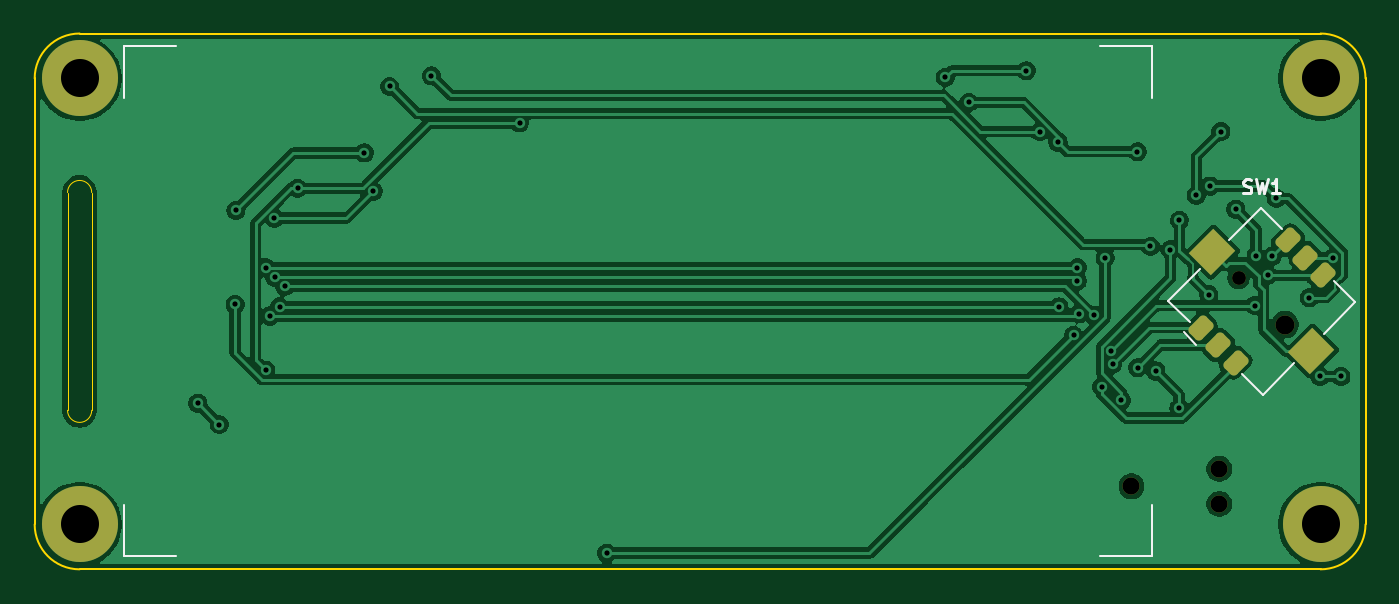
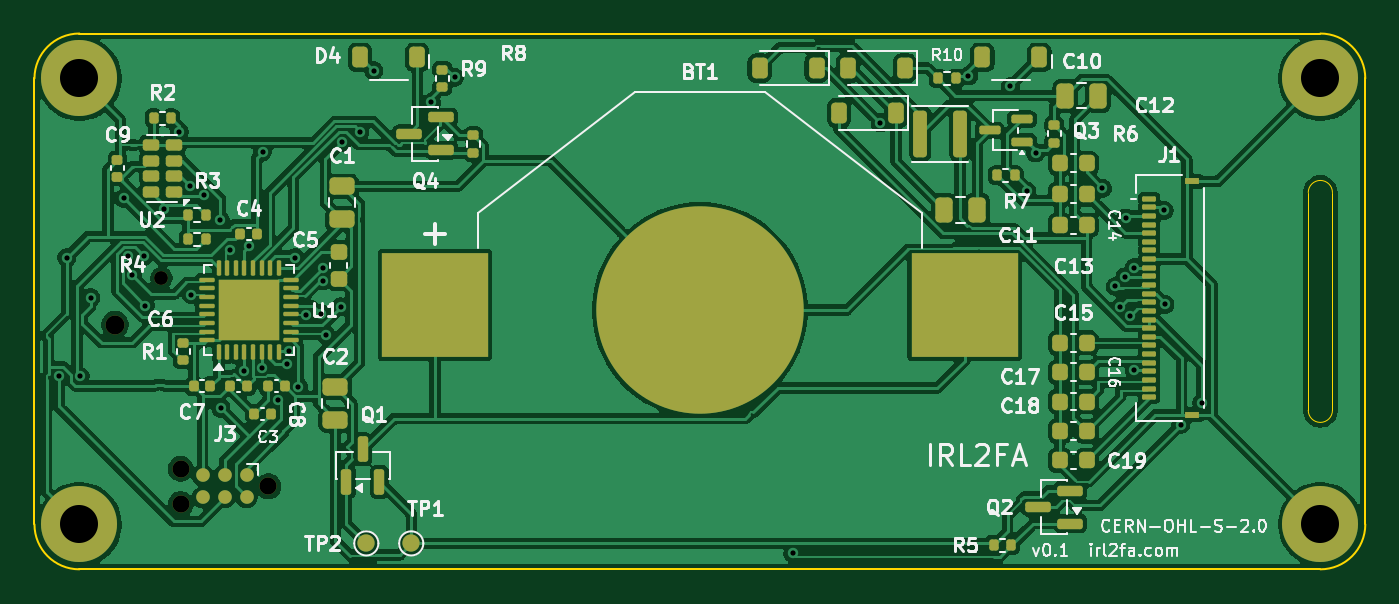
Circuit board: 11 layer files. Board 77.0 x 31.0 mm.
- bottom_copper: irl2fa-B_Cu.gbr (183746 bytes)
- bottom_mask: irl2fa-B_Mask.gbr (8117 bytes)
- paste: irl2fa-B_Paste.gbr (7536 bytes)
- bottom_silk: irl2fa-B_Silkscreen.gbr (77492 bytes)
- outline: irl2fa-Edge_Cuts.gbr (1181 bytes)
- top_copper: irl2fa-F_Cu.gbr (80987 bytes)
- top_mask: irl2fa-F_Mask.gbr (1948 bytes)
- paste: irl2fa-F_Paste.gbr (1557 bytes)
- top_silk: irl2fa-F_Silkscreen.gbr (4084 bytes)
- drill: irl2fa-NPTH.drl (528 bytes)
- drill: irl2fa-PTH.drl (1226 bytes)

=== bottom_copper: irl2fa-B_Cu.gbr (183746 bytes, source omitted) ===
=== bottom_mask: irl2fa-B_Mask.gbr (8117 bytes, source omitted) ===
=== paste: irl2fa-B_Paste.gbr (7536 bytes, source omitted) ===
=== bottom_silk: irl2fa-B_Silkscreen.gbr (77492 bytes, source omitted) ===
=== outline: irl2fa-Edge_Cuts.gbr ===
%TF.GenerationSoftware,KiCad,Pcbnew,9.0.9*%
%TF.CreationDate,2026-10-30T15:45:05+00:00*%
%TF.ProjectId,irl2fa,69726c32-6661-42e6-9b69-6361645f7063,rev?*%
%TF.SameCoordinates,Original*%
%TF.FileFunction,Profile,NP*%
%FSLAX46Y46*%
G04 Gerber Fmt 4.6, Leading zero omitted, Abs format (unit mm)*
G04 Created by KiCad (PCBNEW 9.0.9) date 2026-10-30 15:45:05*
%MOMM*%
%LPD*%
G01*
G04 APERTURE LIST*
%TA.AperFunction,Profile*%
%ADD10C,0.100000*%
%TD*%
%TA.AperFunction,Profile*%
%ADD11C,0.050000*%
%TD*%
G04 APERTURE END LIST*
D10*
X0Y28400000D02*
G75*
G02*
X2600000Y31000000I2600000J0D01*
G01*
X0Y2600000D02*
X0Y28400000D01*
X2600000Y31000000D02*
X74400000Y31000000D01*
X2600000Y0D02*
G75*
G02*
X0Y2600000I0J2600000D01*
G01*
X74400000Y31000000D02*
G75*
G02*
X77000000Y28400000I0J-2600000D01*
G01*
X74400000Y0D02*
X2600000Y0D01*
X77000000Y28400000D02*
X77000000Y2600000D01*
X77000000Y2600000D02*
G75*
G02*
X74400000Y0I-2600000J0D01*
G01*
D11*
%TO.C,DS1*%
X1900000Y21800000D02*
X1900000Y9200000D01*
X3300000Y21800000D02*
X3300000Y9200000D01*
X1900000Y21800000D02*
G75*
G02*
X3300000Y21800000I700000J0D01*
G01*
X3300000Y9200000D02*
G75*
G02*
X1900000Y9200000I-700000J0D01*
G01*
%TD*%
M02*

=== top_copper: irl2fa-F_Cu.gbr (80987 bytes, source omitted) ===
=== top_mask: irl2fa-F_Mask.gbr (1948 bytes, source withheld) ===
=== paste: irl2fa-F_Paste.gbr (1557 bytes, source withheld) ===
=== top_silk: irl2fa-F_Silkscreen.gbr (4084 bytes, source withheld) ===
=== drill: irl2fa-NPTH.drl ===
M48
; DRILL file {KiCad 9.0.9} date 2026-10-30T15:45:05+0000
; FORMAT={-:-/ absolute / metric / decimal}
; #@! TF.CreationDate,2026-10-30T15:45:05+00:00
; #@! TF.GenerationSoftware,Kicad,Pcbnew,9.0.9
; #@! TF.FileFunction,NonPlated,1,2,NPTH
FMAT,2
METRIC
; #@! TA.AperFunction,NonPlated,NPTH,ComponentDrill
T1C0.800
; #@! TA.AperFunction,NonPlated,NPTH,ComponentDrill
T2C0.991
; #@! TA.AperFunction,NonPlated,NPTH,ComponentDrill
T3C1.100
%
G90
G05
T1
X69.656Y16.844
T2
X63.46Y4.8
X68.54Y5.816
X68.54Y3.784
T3
X72.344Y14.156
M30

=== drill: irl2fa-PTH.drl ===
M48
; DRILL file {KiCad 9.0.9} date 2026-10-30T15:45:05+0000
; FORMAT={-:-/ absolute / metric / decimal}
; #@! TF.CreationDate,2026-10-30T15:45:05+00:00
; #@! TF.GenerationSoftware,Kicad,Pcbnew,9.0.9
; #@! TF.FileFunction,Plated,1,2,PTH
FMAT,2
METRIC
; #@! TA.AperFunction,Plated,PTH,ViaDrill
T1C0.300
; #@! TA.AperFunction,Plated,PTH,ComponentDrill
T2C2.200
%
G90
G05
T1
X9.448Y9.604
X10.675Y8.377
X11.595Y15.328
X11.647Y20.765
X13.365Y11.515
X13.369Y17.45
X13.607Y14.656
X13.858Y20.322
X13.902Y16.911
X14.168Y15.185
X14.466Y16.368
X15.207Y22.051
X19.073Y24.093
X19.592Y21.876
X20.538Y27.942
X22.958Y28.544
X28.057Y25.829
X33.113Y0.938
X52.691Y28.467
X54.043Y27.011
X57.367Y28.847
X58.166Y25.325
X59.207Y24.724
X59.264Y15.185
X60.106Y13.538
X60.328Y17.45
X60.329Y16.689
X60.418Y14.784
X61.265Y14.704
X61.725Y10.568
X61.933Y18.025
X62.272Y12.656
X62.368Y11.859
X62.881Y9.776
X63.805Y24.156
X63.819Y11.66
X64.559Y18.679
X64.872Y11.475
X65.707Y18.502
X66.208Y9.328
X66.237Y20.199
X67.207Y21.655
X67.936Y15.9
X68.011Y22.175
X68.636Y25.331
X69.501Y20.83
X70.584Y15.264
X70.669Y18.118
X71.356Y17.02
X71.594Y18.11
X71.841Y21.467
X73.745Y15.709
X74.36Y11.16
X75.133Y18.028
X75.58Y11.16
T2
X2.6Y28.4
X2.6Y2.6
X74.4Y28.4
X74.4Y2.6
M30
